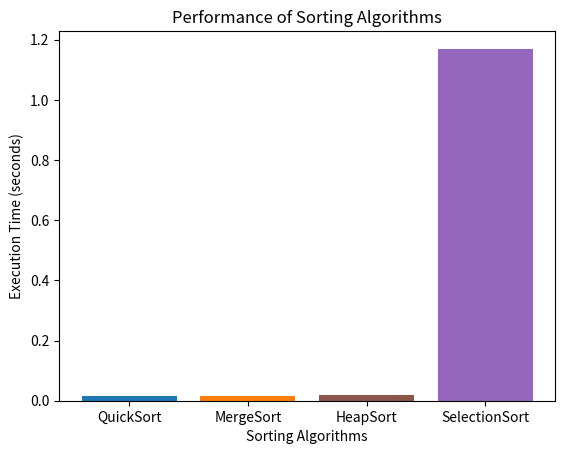

Generate this figure with matplotlib:
import random
import time
import matplotlib.pyplot as plt

# Generate random input data
input_data = [random.randint(1, 1000000) for _ in range(10000)]

# QuickSort algorithm
def quickSort(arr):
    if len(arr) <= 1:
        return arr
    pivot = arr[len(arr) // 2]
    left = [x for x in arr if x < pivot]
    middle = [x for x in arr if x == pivot]
    right = [x for x in arr if x > pivot]
    return quickSort(left) + middle + quickSort(right)

# MergeSort algorithm
def mergeSort(arr):
    if len(arr) <= 1:
        return arr
    mid = len(arr) // 2
    left = mergeSort(arr[:mid])
    right = mergeSort(arr[mid:])
    return merge(left, right)

def merge(left, right):
    result = []
    l, r = 0, 0
    while l < len(left) and r < len(right):
        if left[l] < right[r]:
            result.append(left[l])
            l += 1
        else:
            result.append(right[r])
            r += 1
    result.extend(left[l:])
    result.extend(right[r:])
    return result

# HeapSort algorithm
def heapify(arr, n, i):
    largest = i  
    l = 2 * i + 1     
    r = 2 * i + 2     

    if l < n and arr[i] < arr[l]:
        largest = l

    if r < n and arr[largest] < arr[r]:
        largest = r

    if largest != i:
        (arr[i], arr[largest]) = (arr[largest], arr[i]) 
        heapify(arr, n, largest)

def heapSort(arr):
    n = len(arr)

    for i in range(n // 2 - 1, -1, -1):
        heapify(arr, n, i)

    for i in range(n-1, 0, -1):
        (arr[i], arr[0]) = (arr[0], arr[i])   
        heapify(arr, i, 0)

    return arr

# Selection Sort algorithm
def selectionSort(arr):
    for i in range(len(arr)):
        min_index = i
        for j in range(i + 1, len(arr)):
            if arr[j] < arr[min_index]:
                min_index = j
        arr[i], arr[min_index] = arr[min_index], arr[i]
    return arr

# Measuring the time for each sorting algorithm
sort_functions = [quickSort, mergeSort, heapSort, selectionSort]
sort_names = ['QuickSort', 'MergeSort', 'HeapSort', 'SelectionSort']
execution_times = []

for sort_func in sort_functions:
    start_time = time.time()
    sorted_data = sort_func(input_data.copy())
    end_time = time.time()
    execution_time = end_time - start_time
    execution_times.append(execution_time)
    print(f"{sort_func.__name__} executed in {execution_time:.6f} seconds.")

# Plot for all algorithms
plt.bar(sort_names, execution_times, color=['tab:blue', 'tab:orange', 'tab:brown', 'tab:purple'])
plt.xlabel('Sorting Algorithms')
plt.ylabel('Execution Time (seconds)')
plt.title('Performance of Sorting Algorithms')
plt.show()